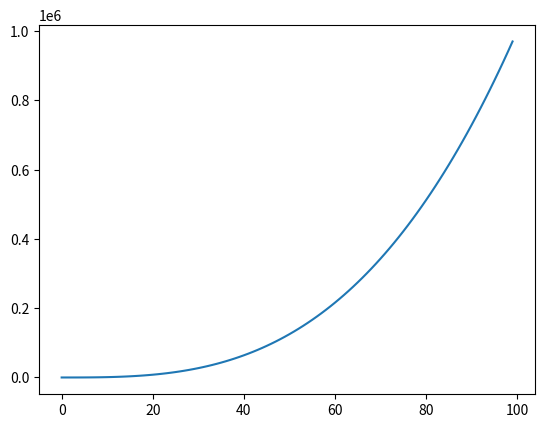

This figure's Python source:
import matplotlib.pyplot as plt
import numpy as np

#x = np.array([2,4,6,8,10,12,14,16,18,20])
#y = np.array([100,110,130,150,200,260,280,300,310,380])

x = np.array([i for i in range(100)])
#y = np.linspace(200,100000,10000)
y = x**3

plt.plot(x,y)
#plt.plot(x,y,'ro')
plt.show()
